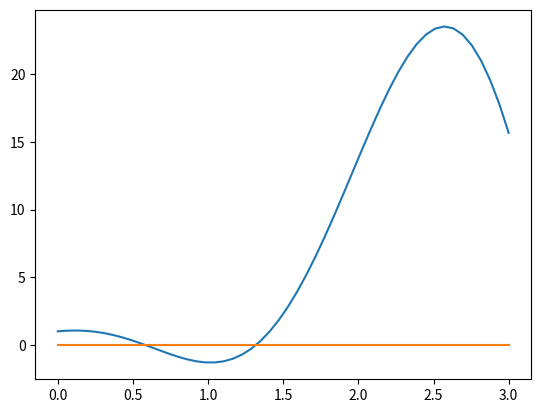

Recreate this plot in Python.
import matplotlib.pyplot as plt
import numpy as np

x = np.linspace(0, 3)

def funk(x):
    f = np.sqrt(1+x)*np.exp(x/2)-2*np.sin(2*x)*(x+x**2)
    print("x=", x, "f(x)=", f)
    return f

plt.plot(x, funk(x))
plt.plot(x, np.zeros(len(x)))
plt.show()
